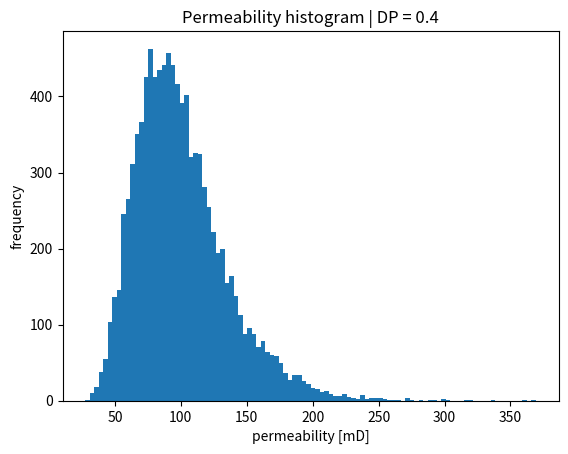
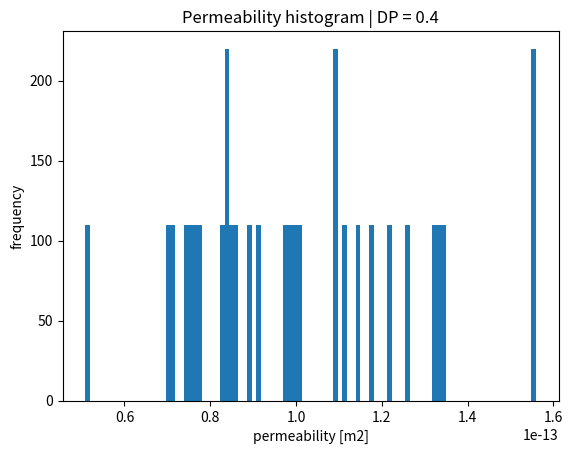

Write Python code to recreate these figures, in order. (Note: this script raises an exception after producing the figures.)
import pandas as pd
import numpy as np
import scipy.interpolate as interp
import matplotlib.pyplot as plt
from scipy.optimize import fsolve

def sigma_from_DP(DP):
    """
    Compute lognormal standard deviation (sigma)
    from a given DP coefficient.
    """

    def func(sigma):
        return 1.0 - np.exp(-1.5 * sigma**2 - sigma) - DP
        # return 1.0 - np.exp(-0.5 * sigma**2 - sigma) - DP

    sigma_initial = 0.5
    sigma_solution = fsolve(func, sigma_initial)[0]

    return sigma_solution


def permeability_distribution(DP, k_mean, n_samples=10000):
    """
    Generate permeability distribution from DP coefficient.
    """

    sigma = sigma_from_DP(DP)

    # compute mu from mean permeability
    mu = np.log(k_mean) - 0.5 * sigma**2

    # generate permeability field
    k = np.random.lognormal(mean=mu, sigma=sigma, size=n_samples)

    return k, mu, sigma

# eval k distribution
np.random.seed(1)

DP = 0.4
k_mean = 100.0  # mD
k, mu, sigma = permeability_distribution(DP, k_mean)

plt.hist(k, bins=100)
plt.xlabel("permeability [mD]")
plt.ylabel("frequency")
plt.title(f"Permeability histogram | DP = {DP}")
plt.show()

# generate K

nx = 110
ny = 30

# # Elementwise
# N = nx*ny
# perm = np.random.lognormal(mu, sigma, N)
# perm *= 9.869233e-16 # convert mD to m2

# Layers
perm_layers = np.random.lognormal(mu, sigma, ny)
perm_layers *= 9.869233e-16 # convert mD to m2
perm = np.zeros(nx*ny)
for i in range(ny):
    first_in_line = nx*i
    perm[first_in_line:first_in_line+nx] = perm_layers[i]

plt.hist(perm, bins=100)
plt.xlabel("permeability [m2]")
plt.ylabel("frequency")
plt.title(f"Permeability histogram | DP = {DP}")
plt.show()


# WRITE OPENFOAM-LIKE FILE

# Path to write the OpenFOAM-like file
file_path = '0/K'

# Open file and write in the OpenFOAM format
with open(file_path, 'w') as f:
    f.write(
        '''/*--------------------------------*- C++ -*----------------------------------*\\
  =========                 |
  \\      /  F ield         | OpenFOAM: The Open Source CFD Toolbox
   \\    /   O peration     | Website:  https://openfoam.org
    \\  /    A nd           | Version:  9
     \\/     M anipulation  |
\\*---------------------------------------------------------------------------*/
FoamFile
{
    format      ascii;
    class       volScalarField;
    location    "0";
    object      K;
}
// * * * * * * * * * * * * * * * * * * * * * * * * * * * * * * * * * * * * * //

dimensions      [0 0 0 0 0 0 0];

internalField   nonuniform List<scalar> 
'''
    )
    f.write(f"{len(perm)}\n(\n")
    for value in perm:
        f.write(f"{value:.6e}\n")  # Write each perm value in scientific notation
    f.write(")\n")

    f.write(
        ''';
boundaryField
{
    inlet
    {
        type            zeroGradient;
    }
    outlet
    {
        type            zeroGradient;
    }
    walls
    {
        type            zeroGradient;
    }
    emptyWalls
    {
        type            empty;
    }
}'''
    )

print(f"File written to {file_path}")
